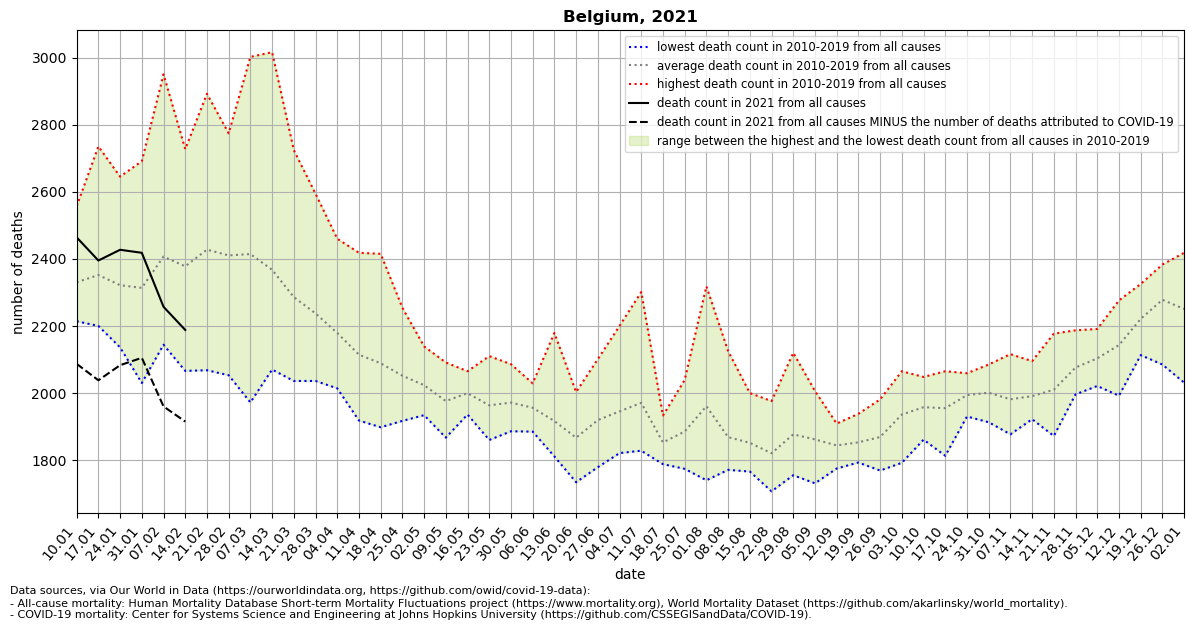

Data behind this chart, as committed beside it:
location, date, time, time_unit, deaths_2010_all_ages, deaths_2011_all_ages, deaths_2012_all_ages, deaths_2013_all_ages, deaths_2014_all_ages, deaths_2015_all_ages, deaths_2016_all_ages, deaths_2017_all_ages, deaths_2018_all_ages, deaths_2019_all_ages, deaths_2020_all_ages, deaths_2021_all_ages, new_deaths, deaths_min, deaths_max, deaths_mean, deaths_noncovid
Belgium, 2021-01-10, 1, weekly, 2280, 2334, 2286, 2236, 2214, 2461, 2244, 2557, 2382, 2308, 2242, 2464, 377.0, 2214, 2557, 2330, 2087
Belgium, 2021-01-17, 2, weekly, 2352, 2323, 2218, 2267, 2200, 2525, 2234, 2735, 2317, 2347, 2404, 2395, 357.0, 2200, 2735, 2352, 2038
Belgium, 2021-01-24, 3, weekly, 2303, 2191, 2232, 2238, 2136, 2526, 2295, 2645, 2336, 2312, 2326, 2427, 344.0, 2136, 2645, 2321, 2083
Belgium, 2021-01-31, 4, weekly, 2226, 2030, 2233, 2444, 2090, 2510, 2263, 2691, 2253, 2395, 2216, 2418, 313.0, 2030, 2691, 2314, 2105
Belgium, 2021-02-07, 5, weekly, 2248, 2144, 2358, 2576, 2190, 2644, 2180, 2950, 2355, 2421, 2374, 2257, 297.0, 2144, 2950, 2407, 1960
Belgium, 2021-02-14, 6, weekly, 2151, 2066, 2445, 2448, 2225, 2727, 2127, 2691, 2353, 2544, 2180, 2188, 273.0, 2066, 2727, 2378, 1915
Belgium, 2021-02-21, 7, weekly, 2260, 2068, 2717, 2444, 2167, 2892, 2121, 2631, 2565, 2409, 2325, , 241.0, 2068, 2892, 2427, 
Belgium, 2021-02-28, 8, weekly, 2210, 2053, 2770, 2435, 2196, 2774, 2230, 2389, 2628, 2418, 2316, , 174.0, 2053, 2774, 2410, 
Belgium, 2021-03-07, 9, weekly, 2116, 1972, 2650, 2549, 2131, 2643, 2336, 2315, 3002, 2428, 2260, , 184.0, 1972, 3002, 2414, 
Belgium, 2021-03-14, 10, weekly, 2144, 2144, 2480, 2572, 2070, 2457, 2264, 2138, 3016, 2389, 2222, , 160.0, 2070, 3016, 2367, 
Belgium, 2021-03-21, 11, weekly, 2092, 2077, 2427, 2343, 2198, 2380, 2248, 2036, 2724, 2335, 2254, , , 2036, 2724, 2286, 
Belgium, 2021-03-28, 12, weekly, 2036, 2049, 2162, 2364, 2152, 2380, 2364, 2106, 2594, 2167, 2573, , , 2036, 2594, 2237, 
Belgium, 2021-04-04, 13, weekly, 2024, 2014, 2206, 2365, 2048, 2270, 2273, 2068, 2460, 2063, 3216, , , 2014, 2460, 2179, 
Belgium, 2021-04-11, 14, weekly, 1918, 1936, 2099, 2418, 2175, 2163, 2080, 1969, 2203, 2183, 4044, , , 1918, 2418, 2114, 
Belgium, 2021-04-18, 15, weekly, 1948, 1898, 2122, 2415, 2028, 2218, 2160, 1954, 2175, 1969, 4308, , , 1898, 2415, 2089, 
Belgium, 2021-04-25, 16, weekly, 1929, 2046, 2110, 2254, 1920, 2152, 2049, 1917, 2044, 2095, 3721, , , 1917, 2254, 2052, 
Belgium, 2021-05-02, 17, weekly, 1956, 1934, 2027, 2139, 2017, 2087, 1996, 2079, 1953, 2046, 3057, , , 1934, 2139, 2023, 
Belgium, 2021-05-09, 18, weekly, 1894, 1882, 2091, 1940, 1892, 2005, 2087, 2091, 1867, 2011, 2435, , , 1867, 2091, 1976, 
Belgium, 2021-05-16, 19, weekly, 1967, 1962, 2020, 1960, 1936, 2063, 2065, 2009, 1980, 2034, 2397, , , 1936, 2065, 2000, 
Belgium, 2021-05-23, 20, weekly, 1989, 1872, 1879, 1988, 2000, 1976, 1926, 2110, 1860, 2034, 2049, , , 1860, 2110, 1963, 
Belgium, 2021-05-30, 21, weekly, 1886, 1959, 2086, 1984, 1948, 1950, 1946, 2009, 1951, 1995, 2088, , , 1886, 2086, 1971, 
Belgium, 2021-06-06, 22, weekly, 2029, 1997, 1904, 2017, 1957, 1905, 1885, 1981, 1953, 1933, 1992, , , 1885, 2029, 1956, 
Belgium, 2021-06-13, 23, weekly, 1882, 1870, 1897, 2179, 1948, 1942, 1856, 1815, 1811, 1966, 1812, , , 1811, 2179, 1917, 
Belgium, 2021-06-20, 24, weekly, 1736, 1888, 1845, 1999, 1898, 2003, 1851, 1868, 1734, 1847, 1905, , , 1734, 2003, 1867, 
Belgium, 2021-06-27, 25, weekly, 1961, 1832, 1902, 2032, 1853, 1900, 1920, 2101, 1779, 1913, 1824, , , 1779, 2101, 1919, 
Belgium, 2021-07-04, 26, weekly, 2200, 2037, 2016, 1850, 1865, 1888, 1846, 1821, 1950, 1980, 1972, , , 1821, 2200, 1945, 
Belgium, 2021-07-11, 27, weekly, 2063, 1970, 1864, 1828, 1867, 2301, 1899, 1901, 2080, 1935, 1773, , , 1828, 2301, 1971, 
Belgium, 2021-07-18, 28, weekly, 1871, 1798, 1816, 1882, 1853, 1908, 1933, 1847, 1833, 1788, 1699, , , 1788, 1933, 1853, 
Belgium, 2021-07-25, 29, weekly, 1842, 1790, 1774, 1883, 2039, 1797, 2030, 1827, 1988, 1882, 1862, , , 1774, 2039, 1885, 
Belgium, 2021-08-01, 30, weekly, 1752, 1777, 2041, 2061, 1999, 1740, 1917, 1897, 2107, 2318, 1818, , , 1740, 2318, 1961, 
Belgium, 2021-08-08, 31, weekly, 1785, 1931, 1771, 1867, 1905, 1777, 1801, 1808, 2125, 1916, 1959, , , 1771, 2125, 1869, 
Belgium, 2021-08-15, 32, weekly, 1816, 1878, 1834, 1796, 1815, 1997, 1788, 1826, 2000, 1766, 2046, , , 1766, 2000, 1852, 
Belgium, 2021-08-22, 33, weekly, 1853, 1770, 1838, 1761, 1707, 1852, 1976, 1784, 1887, 1777, 2887, , , 1707, 1976, 1820, 
Belgium, 2021-08-29, 34, weekly, 1798, 1858, 1954, 1866, 1783, 1755, 2120, 1951, 1824, 1859, 2224, , , 1755, 2120, 1877, 
Belgium, 2021-09-05, 35, weekly, 1804, 1856, 1731, 1806, 1881, 1919, 1866, 1924, 1825, 2006, 1880, , , 1731, 2006, 1862, 
Belgium, 2021-09-12, 36, weekly, 1826, 1832, 1790, 1857, 1893, 1775, 1835, 1883, 1909, 1838, 1903, , , 1775, 1909, 1844, 
Belgium, 2021-09-19, 37, weekly, 1911, 1822, 1845, 1793, 1837, 1917, 1938, 1823, 1811, 1833, 1823, , , 1793, 1938, 1853, 
Belgium, 2021-09-26, 38, weekly, 1981, 1819, 1788, 1774, 1912, 1844, 1769, 1908, 1970, 1923, 2012, , , 1769, 1981, 1869, 
Belgium, 2021-10-03, 39, weekly, 1952, 2015, 1996, 2065, 1792, 1932, 1906, 1963, 1831, 1906, 1931, , , 1792, 2065, 1936, 
Belgium, 2021-10-10, 40, weekly, 1955, 1891, 2015, 2010, 1861, 1973, 1904, 1955, 1965, 2048, 1928, , , 1861, 2048, 1958, 
Belgium, 2021-10-17, 41, weekly, 1813, 1914, 1965, 1875, 1882, 2019, 2065, 2059, 2006, 1951, 2074, , , 1813, 2065, 1955, 
Belgium, 2021-10-24, 42, weekly, 1950, 1930, 2050, 2054, 1930, 2059, 2041, 2007, 1957, 1961, 2160, , , 1930, 2059, 1994, 
Belgium, 2021-10-31, 43, weekly, 2005, 2085, 2018, 1975, 1967, 2038, 2025, 1913, 1918, 2065, 2629, , , 1913, 2085, 2001, 
Belgium, 2021-11-07, 44, weekly, 1955, 2116, 2007, 1877, 1942, 2095, 2088, 1892, 1907, 1935, 3293, , , 1877, 2116, 1981, 
Belgium, 2021-11-14, 45, weekly, 1972, 1937, 2095, 1948, 1922, 1951, 2093, 1939, 2049, 2001, 3698, , , 1922, 2095, 1991, 
Belgium, 2021-11-21, 46, weekly, 1925, 2077, 2030, 1872, 1976, 1934, 2177, 2078, 2017, 2014, 3442, , , 1872, 2177, 2010, 
Belgium, 2021-11-28, 47, weekly, 1996, 2027, 2079, 2110, 2024, 2020, 2143, 2114, 2060, 2187, 3184, , , 1996, 2187, 2076, 
Belgium, 2021-12-05, 48, weekly, 2147, 2159, 2061, 2040, 2105, 2021, 2191, 2080, 2107, 2122, 2899, , , 2021, 2191, 2103, 
Belgium, 2021-12-12, 49, weekly, 2172, 2182, 2152, 2013, 2088, 1992, 2221, 2276, 2173, 2161, 2703, , , 1992, 2276, 2143, 
Belgium, 2021-12-19, 50, weekly, 2288, 2203, 2184, 2145, 2285, 2113, 2221, 2325, 2233, 2213, 2786, , , 2113, 2325, 2221, 
Belgium, 2021-12-26, 51, weekly, 2312, 2383, 2292, 2189, 2326, 2085, 2321, 2272, 2263, 2337, 2742, , , 2085, 2383, 2278, 
Belgium, 2022-01-02, 52, weekly, 2311, 2321, 2203, 2190, 2279, 2031, 2418, 2350, 2251, 2152, 2621, , , 2031, 2418, 2251, 
